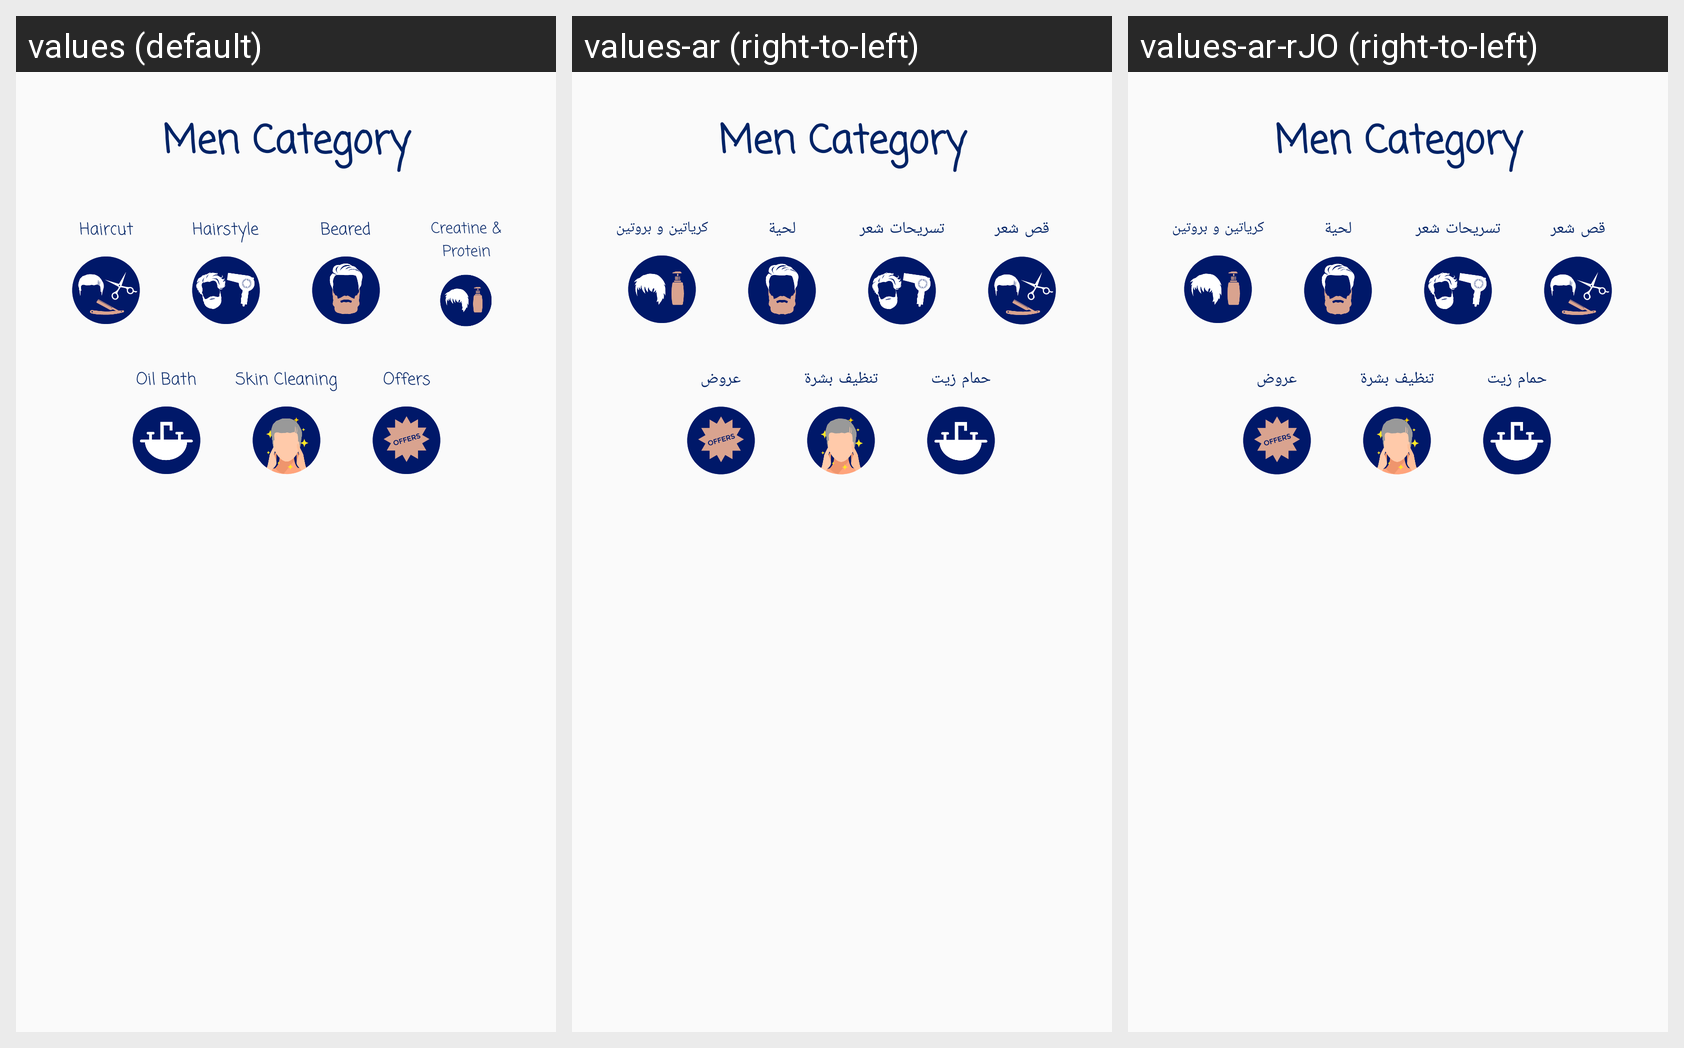

Strings drawn on this Android screen and how each of the app's shown locales translates them:
Android screen res/layout/fragment_men.xml rendered under 3 locales, left to right: values (default), values-ar (right-to-left), values-ar-rJO (right-to-left). Device: Nexus 5 (rendered at 1080×1920; each locale shown at half size, 540×960, under a caption strip naming it); theme AppTheme.
Strings drawn on this screen, with the default value and each locale's value (text and hints the layout hard-codes, and strings that could not be matched under every locale, appear in the picture but are not listed):

Haircut
  values: Haircut
  values-ar: قص شعر
  values-ar-rJO: قص شعر

Hairstyle
  values: Hairstyle
  values-ar: تسريحات شعر
  values-ar-rJO: تسريحات شعر

Beared
  values: Beared
  values-ar: لحية
  values-ar-rJO: لحية

CreatineProtein
  values: Creatine & Protein
  values-ar: كرياتين و بروتين
  values-ar-rJO: كرياتين و بروتين

OilBath
  values: Oil Bath
  values-ar: حمام زيت
  values-ar-rJO: حمام زيت

SkinCleaning
  values: Skin Cleaning
  values-ar: تنظيف بشرة
  values-ar-rJO: تنظيف بشرة

Offers
  values: Offers
  values-ar: عروض
  values-ar-rJO: عروض
